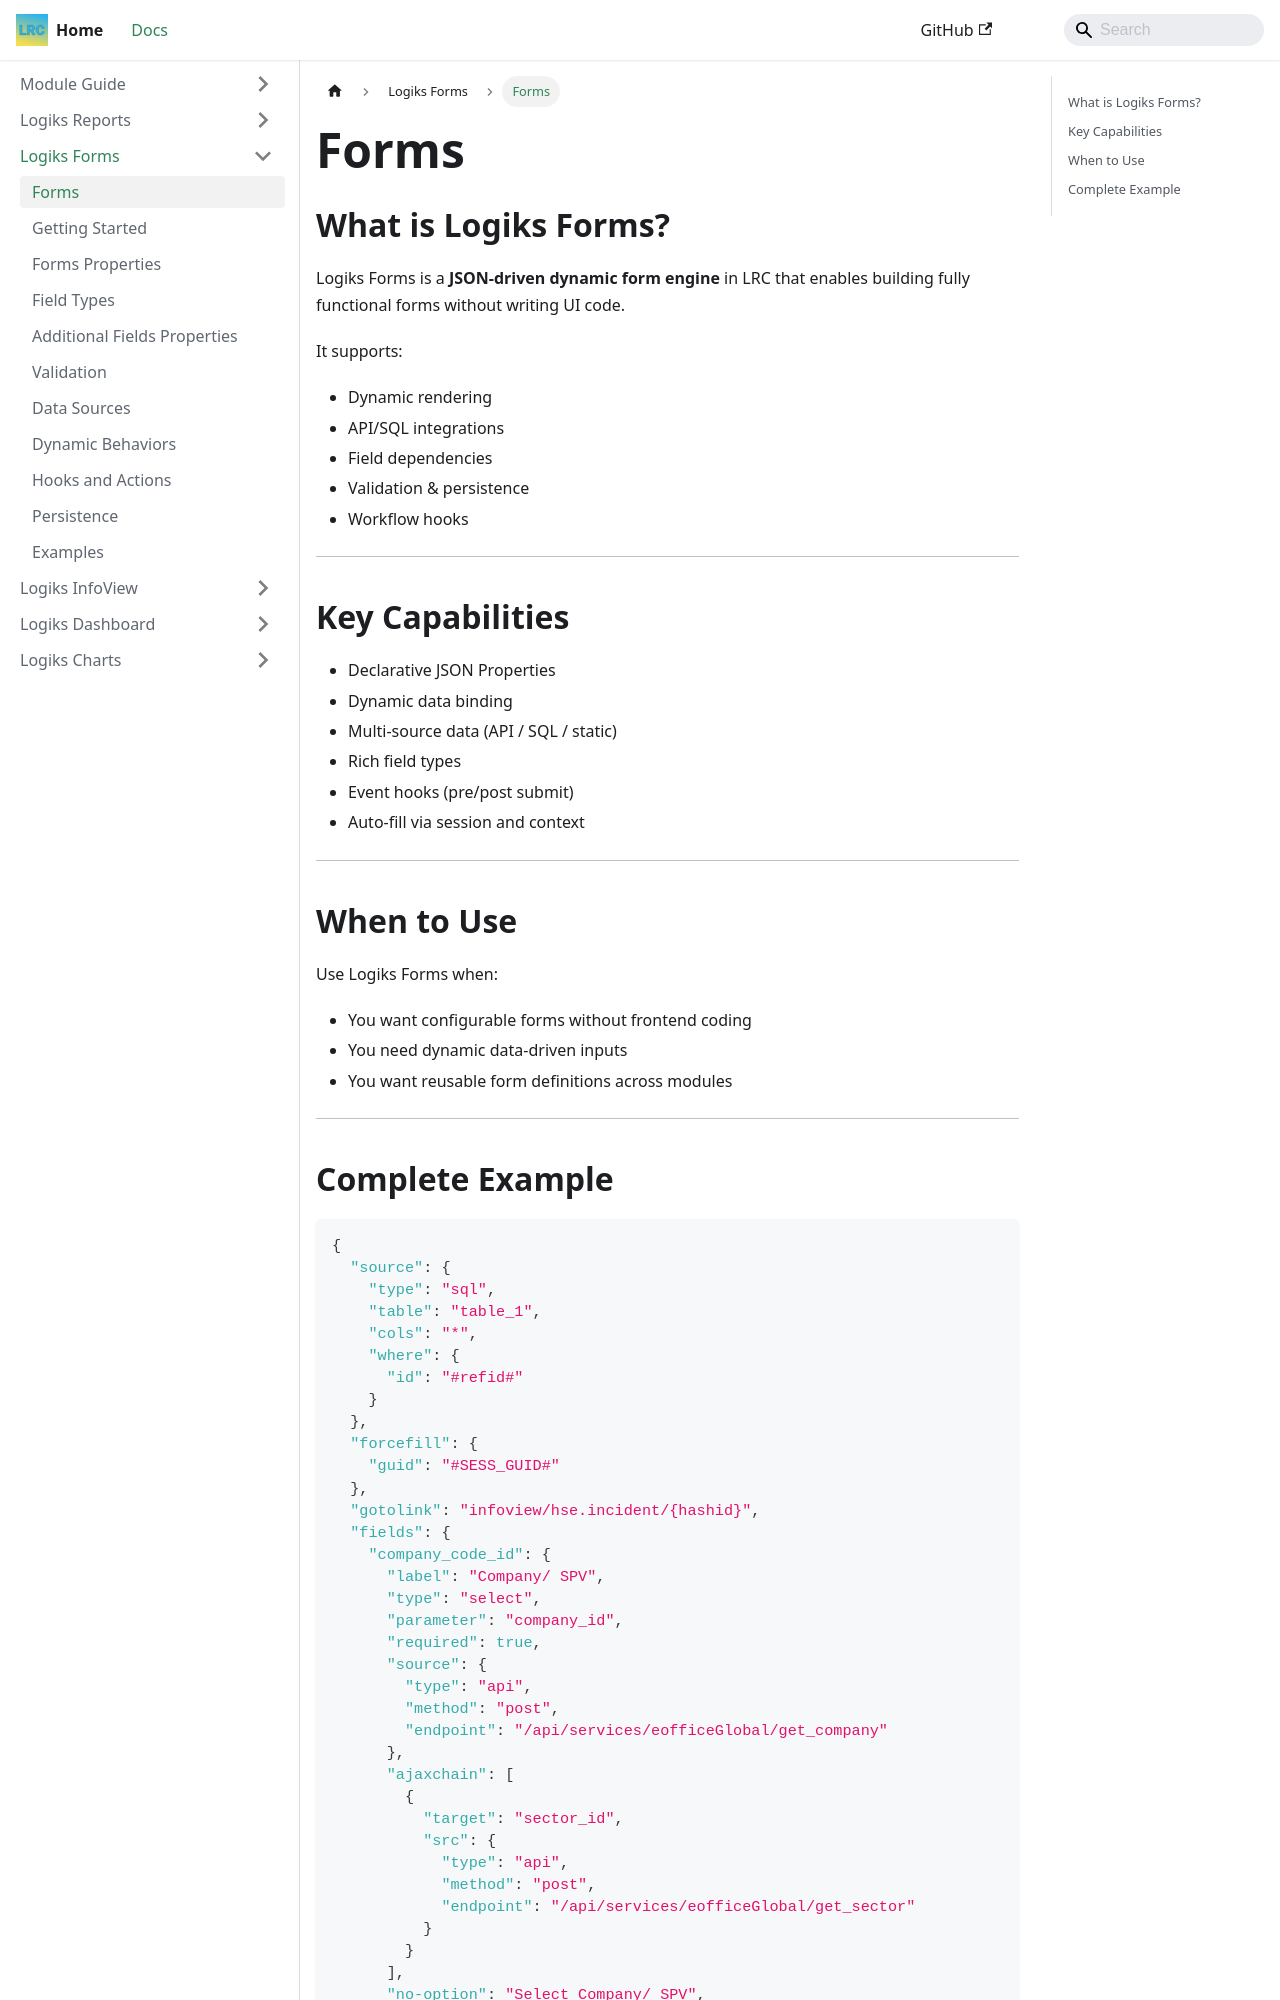

repository: OpenLogiks/Logiks2-Documents · page: logiks-forms/intro/index.html · generator: docusaurus

---
id: intro
title: Forms
---

# Forms

## What is Logiks Forms?

Logiks Forms is a **JSON-driven dynamic form engine** in LRC that enables building fully functional forms without writing UI code.

It supports:
